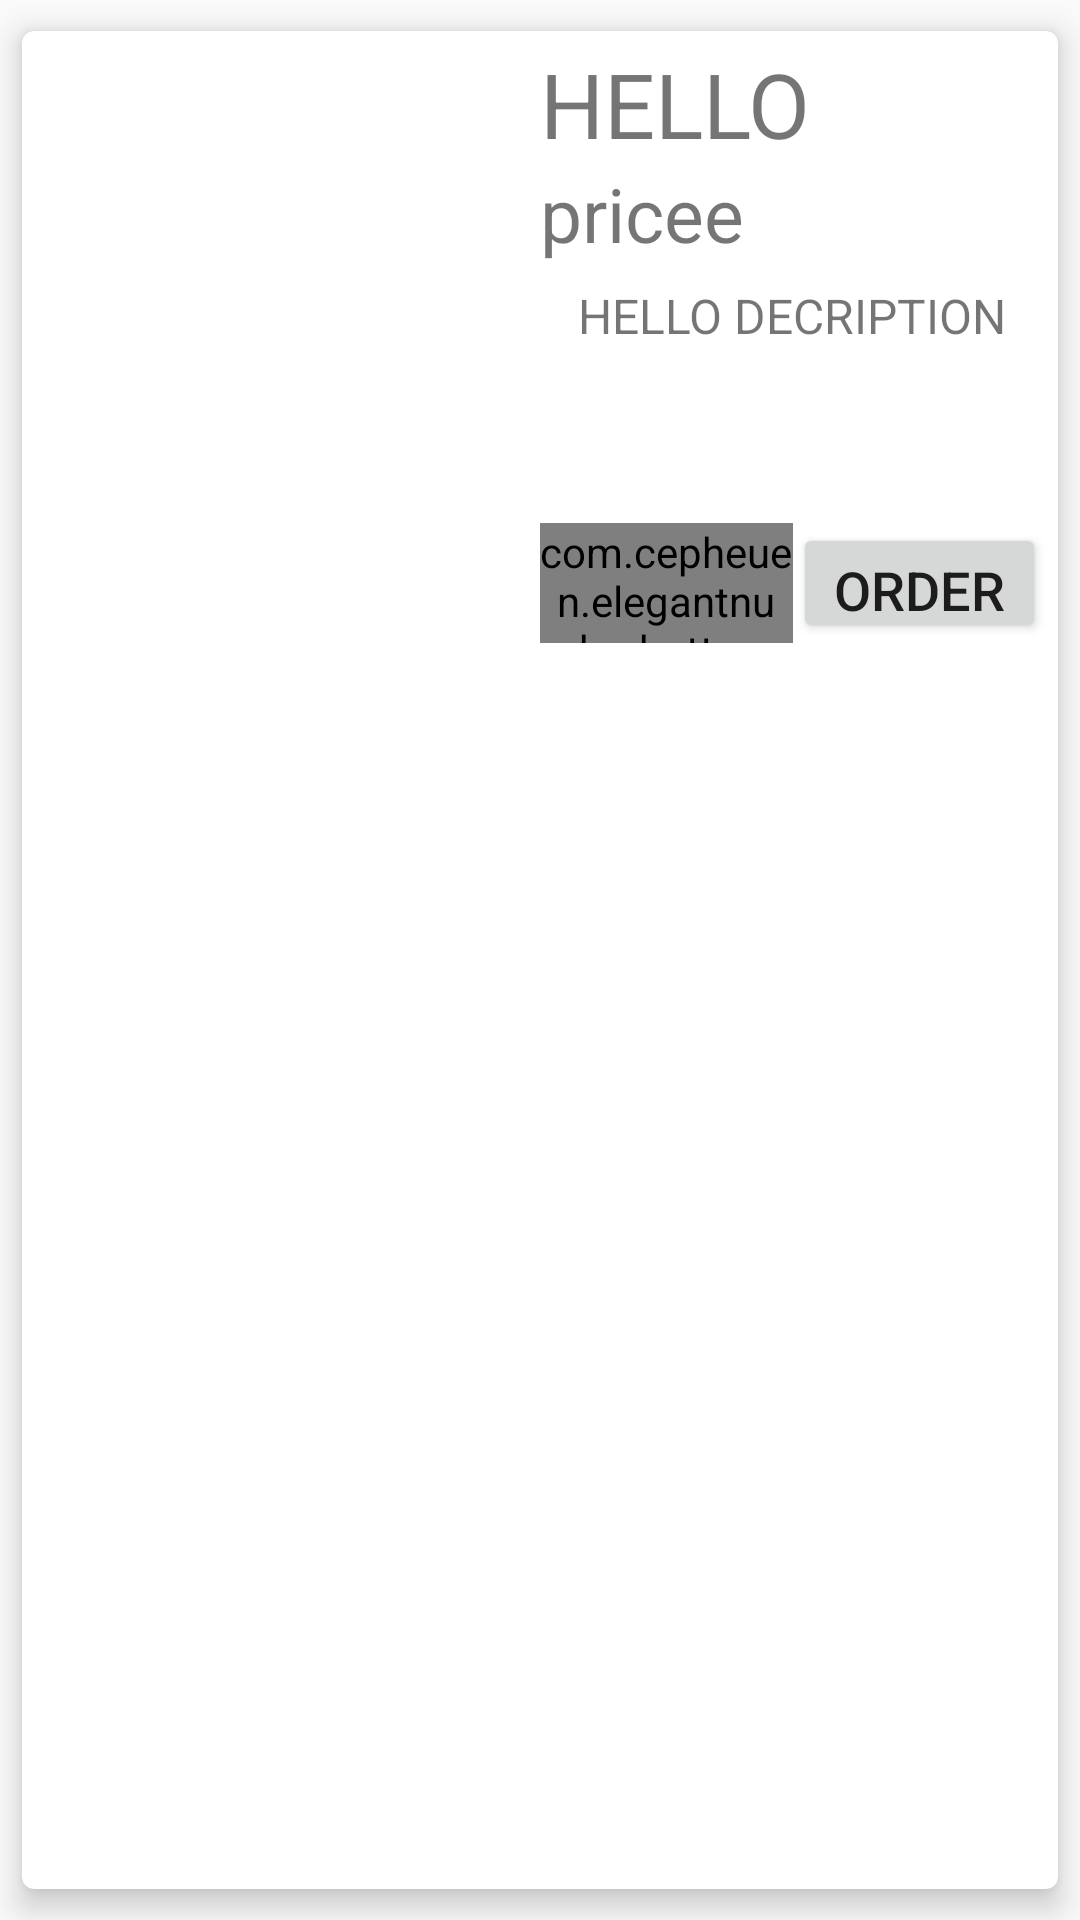

The Android layout XML behind this screen, and the referenced resources:
<!-- AndroidManifest.xml: application theme AppTheme -->
<!-- res/layout/foodlayout.xml -->
<?xml version="1.0" encoding="utf-8"?>
<LinearLayout xmlns:android="http://schemas.android.com/apk/res/android"
    xmlns:app="http://schemas.android.com/apk/res-auto"
    android:layout_width="match_parent"
    android:layout_height="wrap_content"
    android:layout_weight="2"
    android:layout_margin="0.6dp"
    android:animateLayoutChanges="true">

    <android.support.v7.widget.CardView
        android:layout_width="match_parent"
        android:layout_height="match_parent"
        android:layout_weight="1"
        android:clickable="true"
        android:foreground="?android:attr/selectableItemBackground"
        app:cardCornerRadius="4dp"
        app:cardElevation="6dp"
        app:cardUseCompatPadding="true"
        app:contentPadding="4dp">

        <LinearLayout
            android:layout_width="match_parent"
            android:layout_height="200dp"
            android:orientation="horizontal"
            android:weightSum="2">


            <ImageView
                android:id="@+id/img1"
                android:layout_width="match_parent"
                android:layout_height="match_parent"
                android:layout_weight="1"
                app:srcCompat="@mipmap/ic_launcher_round" />

            <LinearLayout
                android:layout_width="match_parent"
                android:layout_height="match_parent"
                android:layout_weight="1"
                android:orientation="vertical"
                android:weightSum="5">

                <TextView
                    android:id="@+id/tv1"
                    android:layout_width="match_parent"
                    android:layout_height="0dp"
                    android:layout_gravity="center"
                    android:layout_weight="1"

                    android:text="HELLO"
                    android:textSize="30sp" />

                <TextView
                    android:id="@+id/tv2"
                    android:layout_width="match_parent"
                    android:layout_height="0dp"
                    android:layout_gravity="center"
                    android:layout_weight="1"

                    android:text="pricee"
                    android:textSize="25sp" />

                <TextView
                    android:id="@+id/tv3"
                    android:layout_width="wrap_content"
                    android:layout_height="0dp"
                    android:layout_gravity="center"
                    android:layout_weight="2"
                    android:text="HELLO DECRIPTION"
                    android:textSize="16dp" />

                <LinearLayout
                    android:layout_width="match_parent"
                    android:layout_height="0dp"
                    android:layout_weight="1"
                    android:orientation="horizontal"
                    android:weightSum="2">

                    <com.cepheuen.elegantnumberbutton.view.ElegantNumberButton
                        android:id="@+id/nb"
                        android:layout_width="match_parent"
                        android:layout_height="match_parent"
                        android:layout_centerVertical="true"
                        android:layout_weight="1"
                        android:visibility="visible"
                        app:backGroundColor="@color/colorPrimary"
                        app:finalNumber="10"
                        app:initialNumber="1"
                        app:textSize="8sp" />

                    <Button
                        android:id="@+id/ob"
                        android:layout_width="match_parent"
                        android:layout_height="match_parent"
                        android:layout_gravity="fill_vertical"
                        android:layout_margin="0dp"
                        android:layout_weight="1"
                        android:onClick="onClick"
                        android:text="Order"
                        android:textAlignment="center"
                        android:textSize="18dp" />
                </LinearLayout>


            </LinearLayout>

        </LinearLayout>
    </android.support.v7.widget.CardView>
</LinearLayout>
<!-- resources referenced by this layout -->
<resources>
  <style name="AppTheme" parent="Theme.AppCompat.Light.DarkActionBar">
          
          <item name="colorPrimary">@color/colorPrimary</item>
          <item name="colorPrimaryDark">@color/colorPrimaryDark</item>
          <item name="android:windowFullscreen">true</item>
          <item name="colorAccent">@color/colorAccent</item>
      </style>
  <!-- not gathered from this repository: default colours our renderer supplied (Android Studio template values) -->
  <color name="colorPrimary">#FF6200EE</color>
  <color name="colorPrimaryDark">#FF3700B3</color>
  <color name="colorAccent">#FF03DAC5</color>
</resources>
